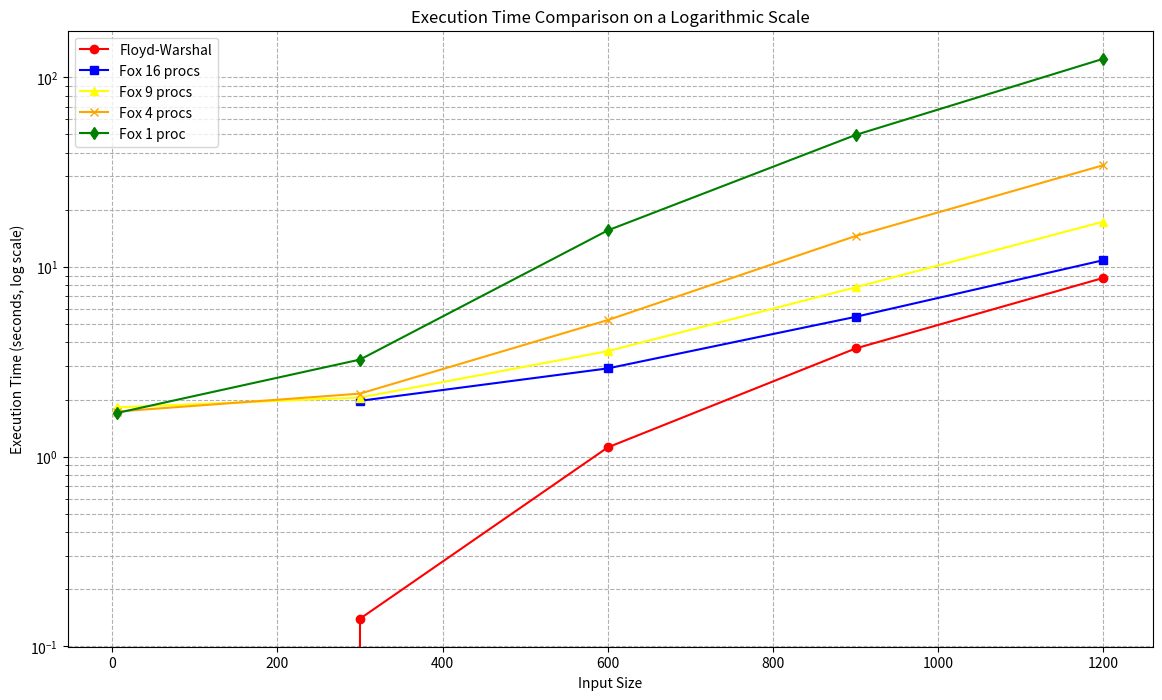

Source code (Python):
import matplotlib.pyplot as plt

# Corrected data with proper execution times
data = {}
data["floyd-warshal"] = [0.00, 0.14, 1.12, 3.72, 8.76]  # Times in seconds

# Fox execution times in seconds. The failed test for input size 6 is not included.
data["fox-16"] = [None, 1.97, 2.92, 5.46, 10.86]
data["fox-9"] = [1.82, 2.05, 3.60, 7.81, 17.34]
data["fox-4"] = [1.73, 2.15, 5.25, 14.56, 34.39]
data["fox-1"] = [1.70, 3.25, 15.59, 49.63, 125.14]

input_sizes = [6, 300, 600, 900, 1200]

# Plotting the graph with a logarithmic scale and specified colors
plt.figure(figsize=(14, 8))

# Floyd-Warshal plot with red color
plt.plot(input_sizes, data["floyd-warshal"], marker='o', color='red', label='Floyd-Warshal')

# Fox plots with specified colors
# We will use a lambda function to filter out 'None' values for plotting
plt.plot([size for size, time in zip(input_sizes, data["fox-16"]) if time is not None], 
         [time for time in data["fox-16"] if time is not None], 
         marker='s', color='blue', label='Fox 16 procs')

plt.plot(input_sizes, data["fox-9"], marker='^', color='yellow', label='Fox 9 procs')
plt.plot(input_sizes, data["fox-4"], marker='x', color='orange', label='Fox 4 procs')
plt.plot(input_sizes, data["fox-1"], marker='d', color='green', label='Fox 1 proc')  # Added green for contrast

# Setting logarithmic scale for the y-axis
plt.yscale('log')

# Titles and labels
plt.title('Execution Time Comparison on a Logarithmic Scale')
plt.xlabel('Input Size')
plt.ylabel('Execution Time (seconds, log scale)')
plt.legend()
plt.grid(True, which="both", ls="--")

# Show plot
plt.savefig('performance-table-pic.png')

